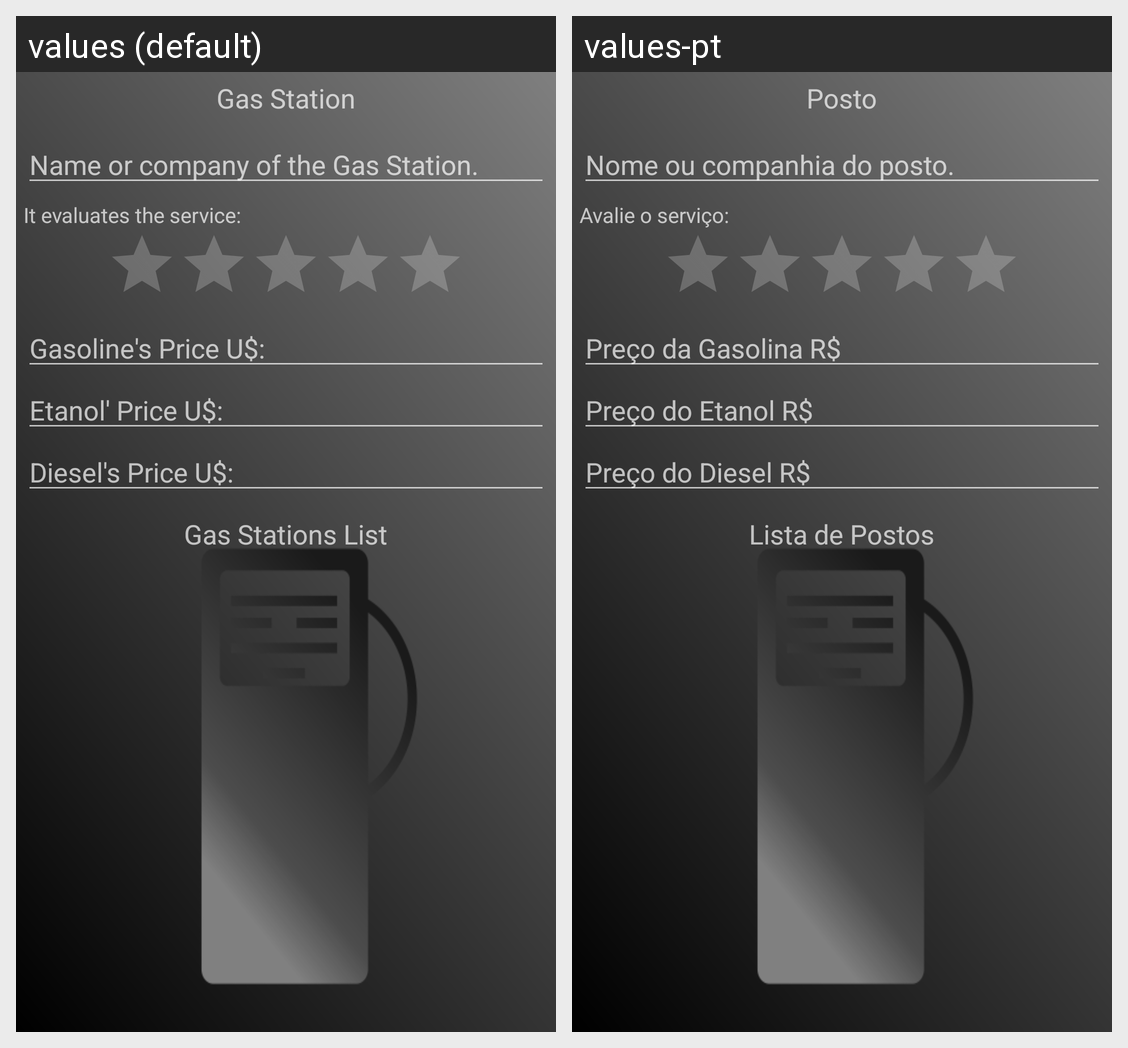

Translations of the strings shown on this Android screen, per locale in the grid:
Android screen res/layout/activity_posto.xml rendered under 2 locales, left to right: values (default), values-pt. Device: Nexus 5 (rendered at 1080×1920; each locale shown at half size, 540×960, under a caption strip naming it); theme Theme.Qual_abastecer.
Strings drawn on this screen, with the default value and each locale's value (text and hints the layout hard-codes, and strings that could not be matched under every locale, appear in the picture but are not listed):

lblTelaPosto
  values: Gas Station
  values-pt: Posto

hintPostoNome
  values: Name or company of the Gas Station.
  values-pt: Nome ou companhia do posto.

lblPostoAtendimento
  values: It evaluates the service:
  values-pt: Avalie o serviço:

hintPostoGasolina
  values: Gasoline's Price U$:
  values-pt: Preço da Gasolina R$

hintPostoEtanol
  values: Etanol' Price U$:
  values-pt: Preço do Etanol R$

hintPostoDiesel
  values: Diesel's Price U$:
  values-pt: Preço do Diesel R$

lblPostoList
  values: Gas Stations List
  values-pt: Lista de Postos
